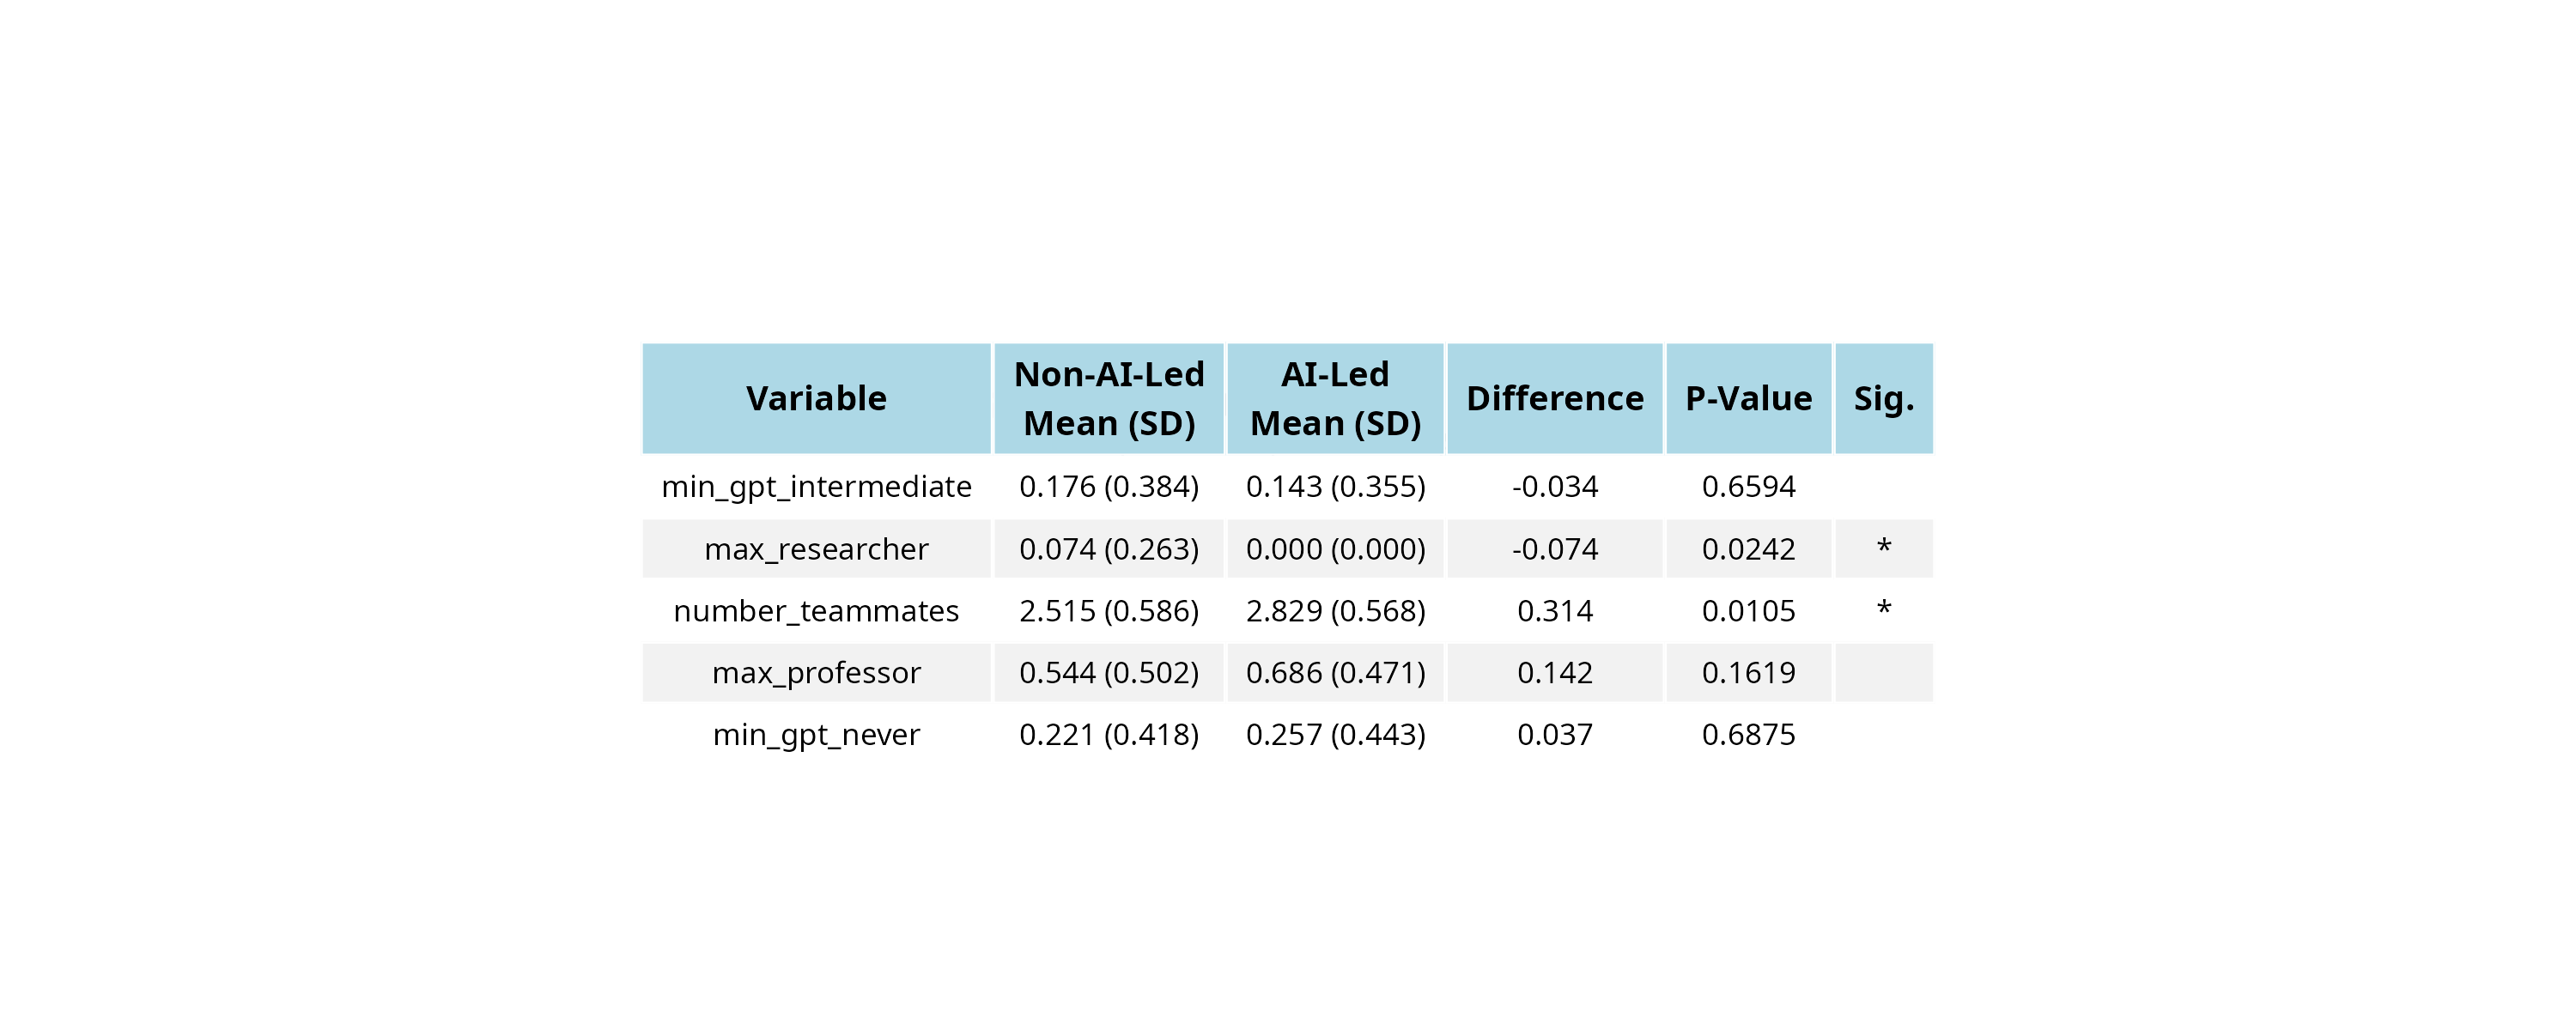

The file beside this chart, header and first rows:
Variable, Control_Mean, Control_SD, Treatment_Mean, Treatment_SD, Difference, P_Value
min_gpt_intermediate, 0.1765, 0.3841, 0.1429, 0.355, -0.03361, 0.6594
max_researcher, 0.07353, 0.2629, 0, 0, -0.07353, 0.02421
number_teammates, 2.515, 0.5857, 2.829, 0.5681, 0.3139, 0.01053
max_professor, 0.5441, 0.5018, 0.6857, 0.471, 0.1416, 0.1619
min_gpt_never, 0.2206, 0.4177, 0.2571, 0.4434, 0.03655, 0.6875
